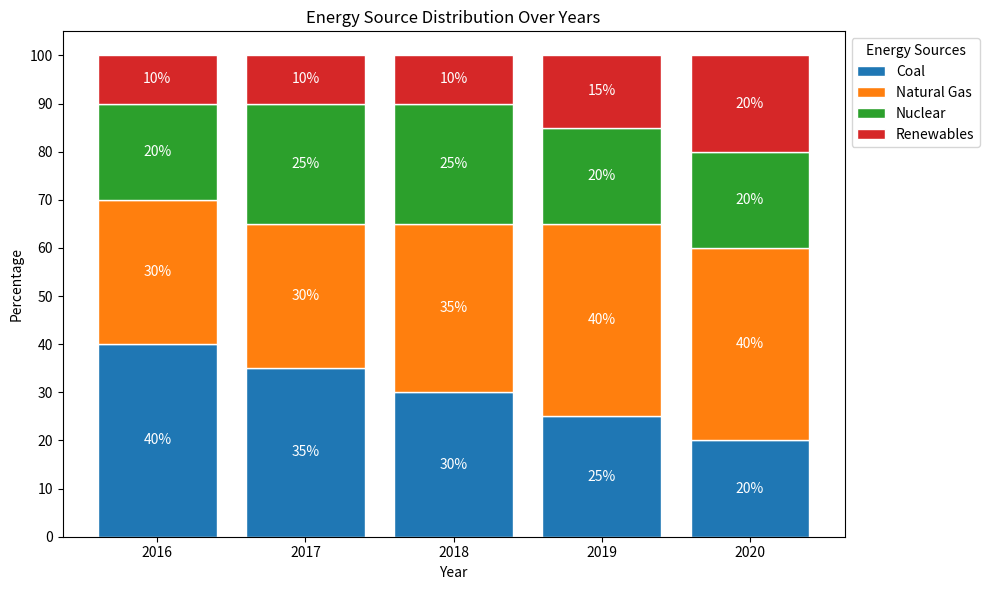

Write Python code to recreate this figure.

import matplotlib.pyplot as plt

# Data
data = [
    {'Year': 2016, 'Coal': '40%', 'Natural Gas': '30%', 'Nuclear': '20%', 'Renewables': '10%'},
    {'Year': 2017, 'Coal': '35%', 'Natural Gas': '30%', 'Nuclear': '25%', 'Renewables': '10%'},
    {'Year': 2018, 'Coal': '30%', 'Natural Gas': '35%', 'Nuclear': '25%', 'Renewables': '10%'},
    {'Year': 2019, 'Coal': '25%', 'Natural Gas': '40%', 'Nuclear': '20%', 'Renewables': '15%'},
    {'Year': 2020, 'Coal': '20%', 'Natural Gas': '40%', 'Nuclear': '20%', 'Renewables': '20%'}
]

# Extract years
years = [d['Year'] for d in data]

# Normalize data and convert to integer
for d in data:
    for key in d:
        if key != 'Year':
            # Remove % and convert to integer
            d[key] = int(d[key].rstrip('%'))

# Setup the values for each stack
coal = [d['Coal'] for d in data]
natural_gas = [d['Natural Gas'] for d in data]
nuclear = [d['Nuclear'] for d in data]
renewables = [d['Renewables'] for d in data]

# Create stacked bar chart
plt.figure(figsize=(10, 6))

plt.bar(years, coal, label='Coal', edgecolor='white')
plt.bar(years, natural_gas, bottom=coal, label='Natural Gas', edgecolor='white')
plt.bar(years, nuclear, bottom=[i+j for i,j in zip(coal, natural_gas)], label='Nuclear', edgecolor='white')
plt.bar(years, renewables, bottom=[i+j+k for i,j,k in zip(coal, natural_gas, nuclear)], label='Renewables', edgecolor='white')

# Customize the plot
plt.xlabel('Year')
plt.ylabel('Percentage')
plt.title('Energy Source Distribution Over Years')
plt.xticks(years)
plt.yticks(range(0, 101, 10))

# Create a legend
plt.legend(loc='upper left', bbox_to_anchor=(1,1), title='Energy Sources')

# Annotate each stack with the percentage value
for i in range(len(years)):
    plt.text(years[i], coal[i]/2, f'{coal[i]}%', ha='center', va='center', color='white')
    plt.text(years[i], coal[i] + natural_gas[i]/2, f'{natural_gas[i]}%', ha='center', va='center', color='white')
    plt.text(years[i], coal[i] + natural_gas[i] + nuclear[i]/2, f'{nuclear[i]}%', ha='center', va='center', color='white')
    plt.text(years[i], coal[i] + natural_gas[i] + nuclear[i] + renewables[i]/2, f'{renewables[i]}%', ha='center', va='center', color='white')

# Tight layout to fit legend
plt.tight_layout()

# Show plot
plt.show()